Dataset: dataset (GitHub, JOHANNABELL/bananavision). Classes: mure malade, mure saint, tropmure malade, tropmure saint, vert malade, vert sain.

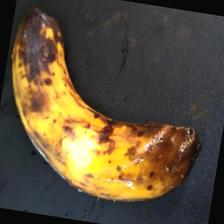
Label: tropmure malade

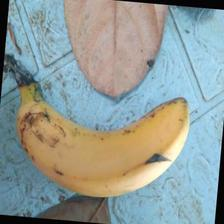
Label: mure saint

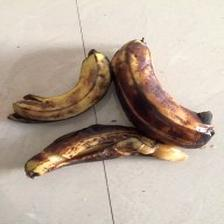
Label: mure malade

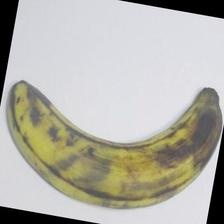
Label: tropmure saint

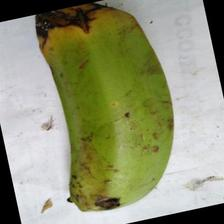
Label: vert malade

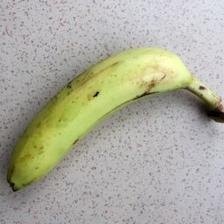
Label: vert sain
